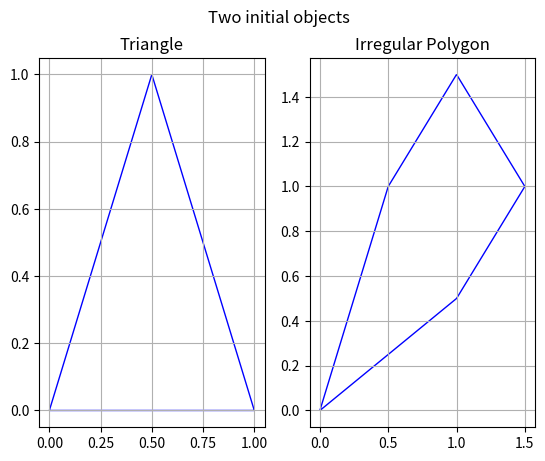
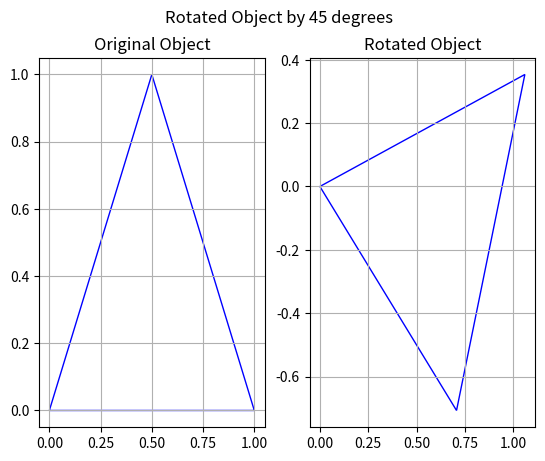
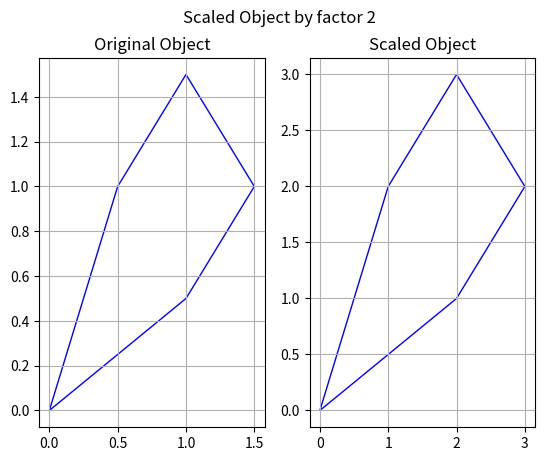
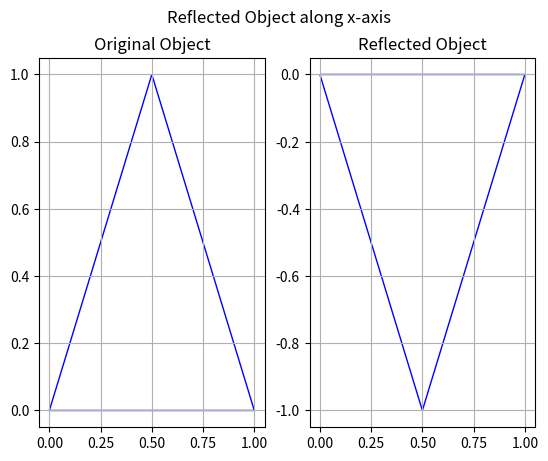
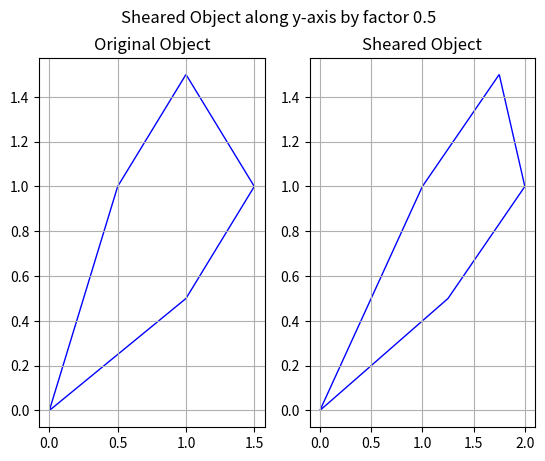
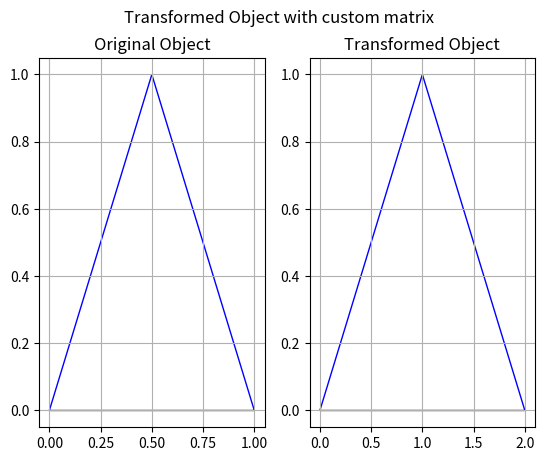

Generate these figures, in order, with matplotlib:
import numpy as np
import matplotlib.pyplot as plt


def plot_object(obj, title=""):
    plt.figure()
    plt.fill(obj[:, 0], obj[:, 1], edgecolor='b', fill=False)
    plt.title(title)
    plt.grid(True)
    plt.show()


def plot_objects(obj1, obj2, main_title, title1="", title2=""):
    plt.figure()

    plt.subplot(1, 2, 1)
    plt.fill(obj1[:, 0], obj1[:, 1], edgecolor='b', fill=False)
    plt.title(title1)
    plt.grid(True)

    plt.subplot(1, 2, 2)
    plt.fill(obj2[:, 0], obj2[:, 1], edgecolor='b', fill=False)
    plt.title(title2)
    plt.grid(True)

    plt.suptitle(main_title)
    plt.show()


def rotate_object(obj, angle):
    theta = np.radians(angle)
    rotation_matrix = np.array([[np.cos(theta), -np.sin(theta)], [np.sin(theta), np.cos(theta)]])
    rotated_obj = np.dot(obj, rotation_matrix)
    plot_objects(obj, rotated_obj,
                 f"Rotated Object by {angle} degrees",
                 "Original Object",
                 "Rotated Object")
    return rotated_obj


def scale_object(obj, scale_factor):
    scaling_matrix = np.array([[scale_factor, 0], [0, scale_factor]])
    scaled_obj = np.dot(obj, scaling_matrix)
    plot_objects(obj, scaled_obj,
                 f"Scaled Object by factor {scale_factor}",
                 "Original Object",
                 "Scaled Object")
    return scaled_obj


def reflect_object(obj, axis):
    if axis.lower() == 'x':
        reflection_matrix = np.array([[1, 0], [0, -1]])
    elif axis.lower() == 'y':
        reflection_matrix = np.array([[-1, 0], [0, 1]])
    else:
        raise ValueError("Axis can only be 'x' or 'y'")
    reflected_obj = np.dot(obj, reflection_matrix)
    plot_objects(obj, reflected_obj,
                 f"Reflected Object along {axis}-axis",
                 "Original Object",
                 "Reflected Object")
    return reflected_obj


def shear_object(obj, shear_factor, axis):
    if axis.lower() == 'x':
        shear_matrix = np.array([[1, shear_factor], [0, 1]])
    elif axis.lower() == 'y':
        shear_matrix = np.array([[1, 0], [shear_factor, 1]])
    else:
        raise ValueError("Axis can only be 'x' or 'y'")
    sheared_obj = np.dot(obj, shear_matrix)
    plot_objects(obj, sheared_obj,
                 f"Sheared Object along {axis}-axis by factor {shear_factor}",
                 "Original Object",
                 "Sheared Object")
    return sheared_obj


def transform_object(obj, transformation_matrix):
    transformed_obj = np.dot(obj, transformation_matrix)
    plot_objects(obj, transformed_obj,
                 "Transformed Object with custom matrix",
                 "Original Object",
                 "Transformed Object")
    return transformed_obj


# Define two objects
triangle = np.array([[0, 0], [1, 0], [0.5, 1], [0, 0]])
irregular_polygon = np.array([[0, 0], [1, 0.5], [1.5, 1], [1, 1.5], [0.5, 1], [0, 0]])

# Plot the objects
plot_objects(triangle, irregular_polygon, "Two initial objects", "Triangle", "Irregular Polygon")

# Rotate object1 by 45 degrees
rotated_triangle = rotate_object(triangle, 45)

# Scale object2 by factor 2
scaled_object2 = scale_object(irregular_polygon, 2)

# Reflect object1 along x-axis
reflected_object1 = reflect_object(triangle, 'x')

# Shear object2 along y-axis by factor 0.5
sheared_object2 = shear_object(irregular_polygon, 0.5, 'y')

# Transform object1 with custom matrix
custom_matrix = np.array([[2, 0], [0, 1]])
transformed_object1 = transform_object(triangle, custom_matrix)




